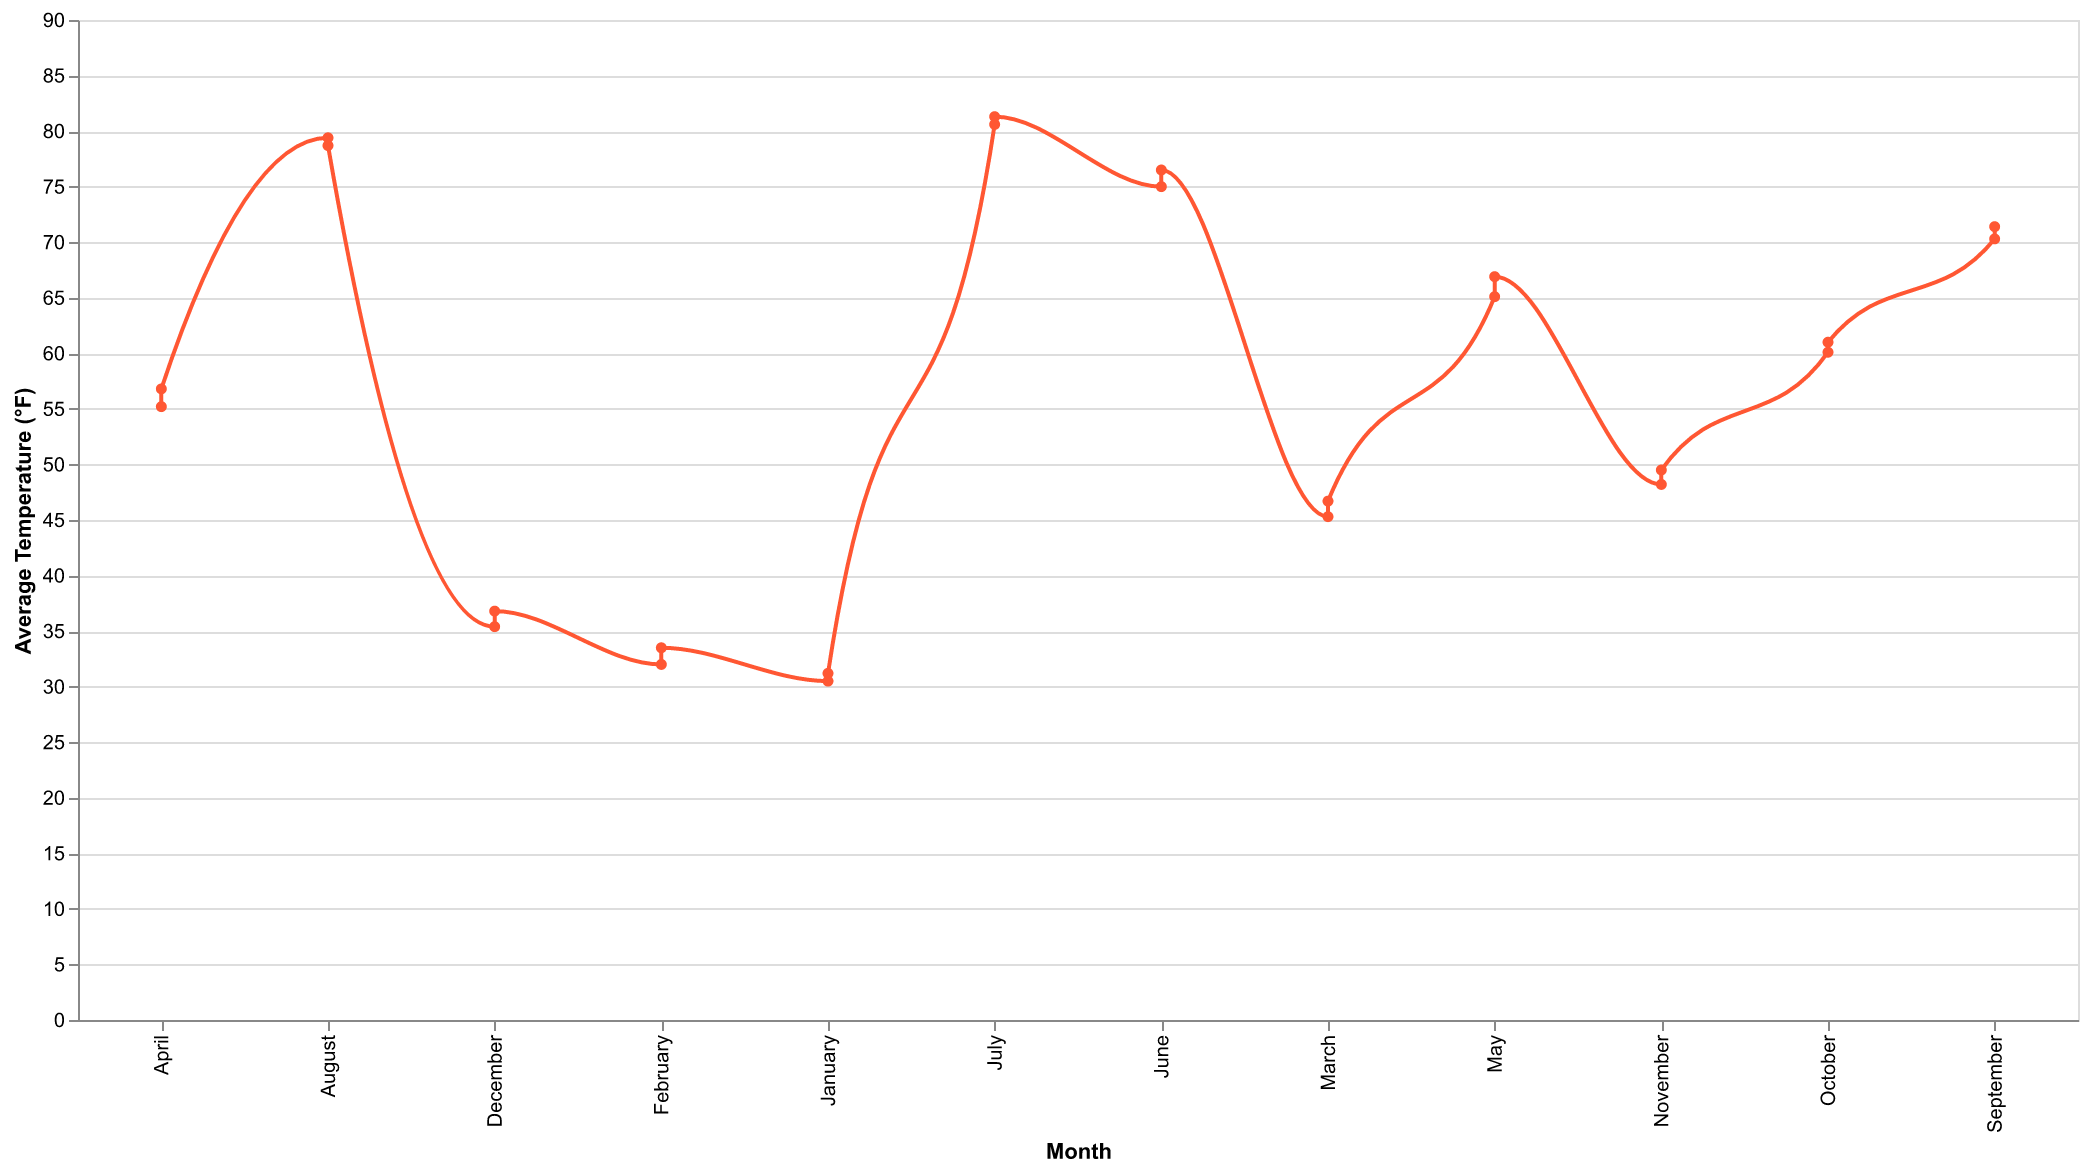

Data behind this chart, as committed beside it:
Month, Average Temperature
January, 30.5
February, 32.0
March, 45.3
April, 55.2
May, 65.1
June, 75.0
July, 80.6
August, 79.4
September, 70.3
October, 60.1
November, 48.2
December, 35.4
January, 31.2
February, 33.5
March, 46.7
April, 56.8
May, 66.9
June, 76.5
July, 81.3
August, 78.7
September, 71.4
October, 61.0
November, 49.5
December, 36.8
